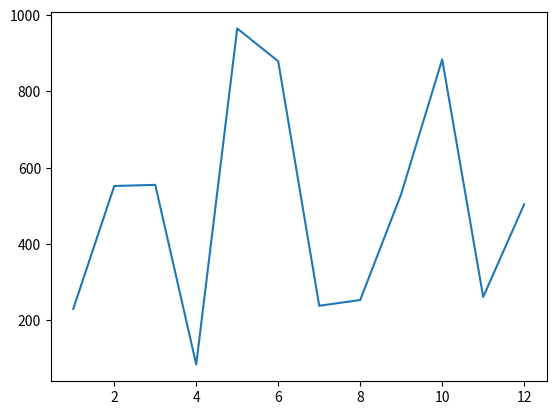

This figure's Python source:
from matplotlib import pyplot as plt
import random

numbers_a = range(1, 13)
numbers_b = random.sample(range(1000), 12)
plt.plot(numbers_a, numbers_b)
plt.show()
